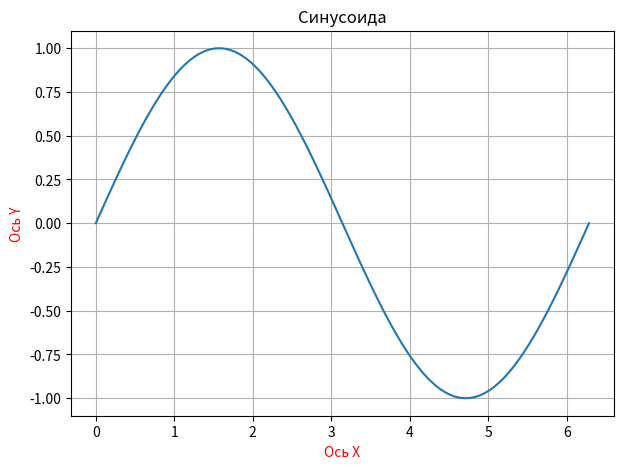

This chart was generated by the following Python code:
# Создание области приложения для графика

# import matplotlib.pyplot as plt
#
# plt.figure(num="my_figure", figsize=[6.0, 5.0], dpi=100)
#
# plt.show()

# Создание графика sin на области

# import matplotlib.pyplot as plt
# import numpy as np
#
# plt.figure(num="my_figure", figsize=[6.0, 5.0], dpi=100)
#
# x = np.linspace(-np.pi * 2, 2 * np.pi, 500)
#
# y = np.sin(x)
#
# plt.plot(x, y, label='y=sin(x)')
#
# plt.show()

# Создание двух графиков одновременно

# import matplotlib.pyplot as plt
# import numpy as np
#
# x_1 = np.linspace(-np.pi * 2, np.pi * 2, 100)
# x_2 = np.linspace(-5, 5, 100)
#
# y_1 = np.sin(x_1)
# y_2 = []
# for i in range(100):
#     y_2.append(x_2[i] - 4)
# print(len(x_2), len(y_2))
# plt.figure(num="y = sin(x)", figsize=[6.0, 5.0], dpi=100)
# plt.plot(x_1, y_1, label='y = sin(x)')
# plt.show(block=False)
#
# plt.figure(num="y = x - 4", figsize=[6.0, 5.0], dpi=100)
# plt.plot(x_2, y_2, label='y = x - 4')
# plt.show()

# Создание графика с сеткой

# import matplotlib.pyplot as plt
# import numpy as np
#
# plt.figure(num="my plot", figsize=[6.0, 5.0], dpi=100)
#
# x = np.linspace(-np.pi * 2, np.pi * 2, 100)
#
# y = np.sin(x)
#
# plt.plot(x, y, label="y = sin(x)")
#
# plt.grid()
#
# plt.show()

# Создание графика с подписью осей и заголовком

import matplotlib.pyplot as plt
import numpy as np

plt.figure(num="My plot", figsize=[7.0, 5.0], dpi=100)

x = np.linspace(0, np.pi * 2, 100)

y = np.sin(x)

plt.plot(x, y, label="y = sin(x)")
plt.title(label="Синусоида", loc="center")
plt.grid()
plt.xlabel(xlabel="Ось X", loc="center", color='red')
plt.ylabel(ylabel="Ось Y", loc="center", color='red')
plt.show()